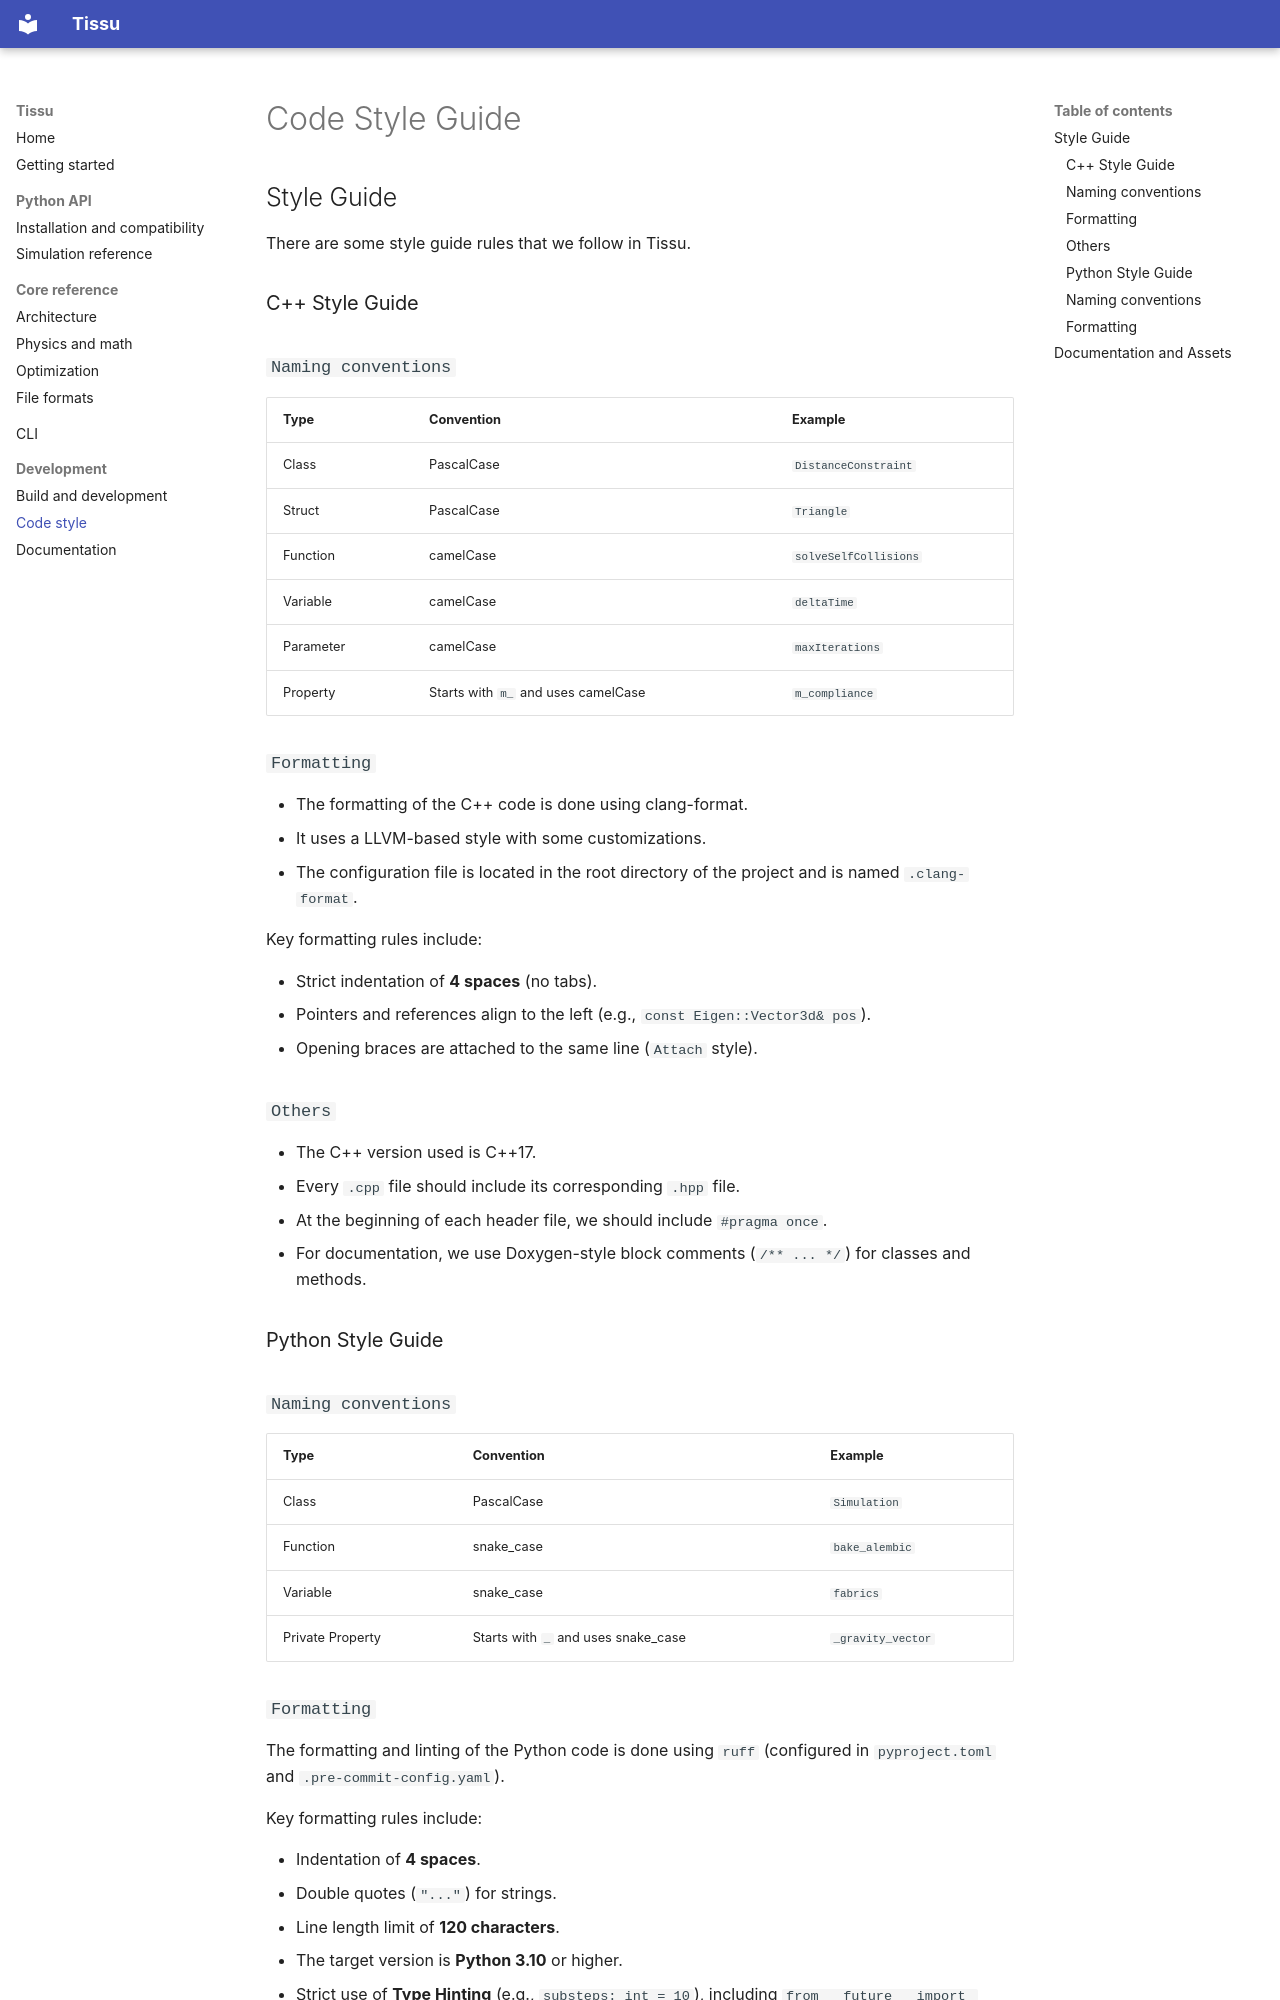

repository: evanrock520-ciencias/Tissu · page: style/index.html · generator: mkdocs

# Code Style Guide

## Style Guide

There are some style guide rules that we follow in Tissu.

### C++ Style Guide

### `Naming conventions`

| Type      | Convention                          | Example               |
|-----------|-------------------------------------|-----------------------|
| Class     | PascalCase                          | `DistanceConstraint`  |
| Struct    | PascalCase                          | `Triangle`            |
| Function  | camelCase                           | `solveSelfCollisions` |
| Variable  | camelCase                           | `deltaTime`           |
| Parameter | camelCase                           | `maxIterations`       |
| Property  | Starts with `m_` and uses camelCase | `m_compliance`        |

### `Formatting`

- The formatting of the C++ code is done using clang-format.
- It uses a LLVM-based style with some customizations.
- The configuration file is located in the root directory of the project and is named `.clang-format`.

Key formatting rules include:

- Strict indentation of **4 spaces** (no tabs).
- Pointers and references align to the left (e.g., `const Eigen::Vector3d& pos`).
- Opening braces are attached to the same line (`Attach` style).

### `Others`

- The C++ version used is C++17.
- Every `.cpp` file should include its corresponding `.hpp` file.
- At the beginning of each header file, we should include `#pragma once`.
- For documentation, we use Doxygen-style block comments (`/** ... */`) for classes and methods.

### Python Style Guide

### `Naming conventions`

| Type             | Convention                          | Example           |
|------------------|-------------------------------------|-------------------|
| Class            | PascalCase                          | `Simulation`      |
| Function         | snake_case                          | `bake_alembic`    |
| Variable         | snake_case                          | `fabrics`         |
| Private Property | Starts with `_` and uses snake_case | `_gravity_vector` |

### `Formatting`

The formatting and linting of the Python code is done using `ruff` (configured in `pyproject.toml` and
`.pre-commit-config.yaml`).

Key formatting rules include:

- Indentation of **4 spaces**.
- Double quotes (`"..."`) for strings.
- Line length limit of **120 characters**.
- The target version is **Python 3.10** or higher.
- Strict use of **Type Hinting** (e.g., `substeps: int = 10`), including `from __future__ import annotations` at the top
  of files for forward references.
